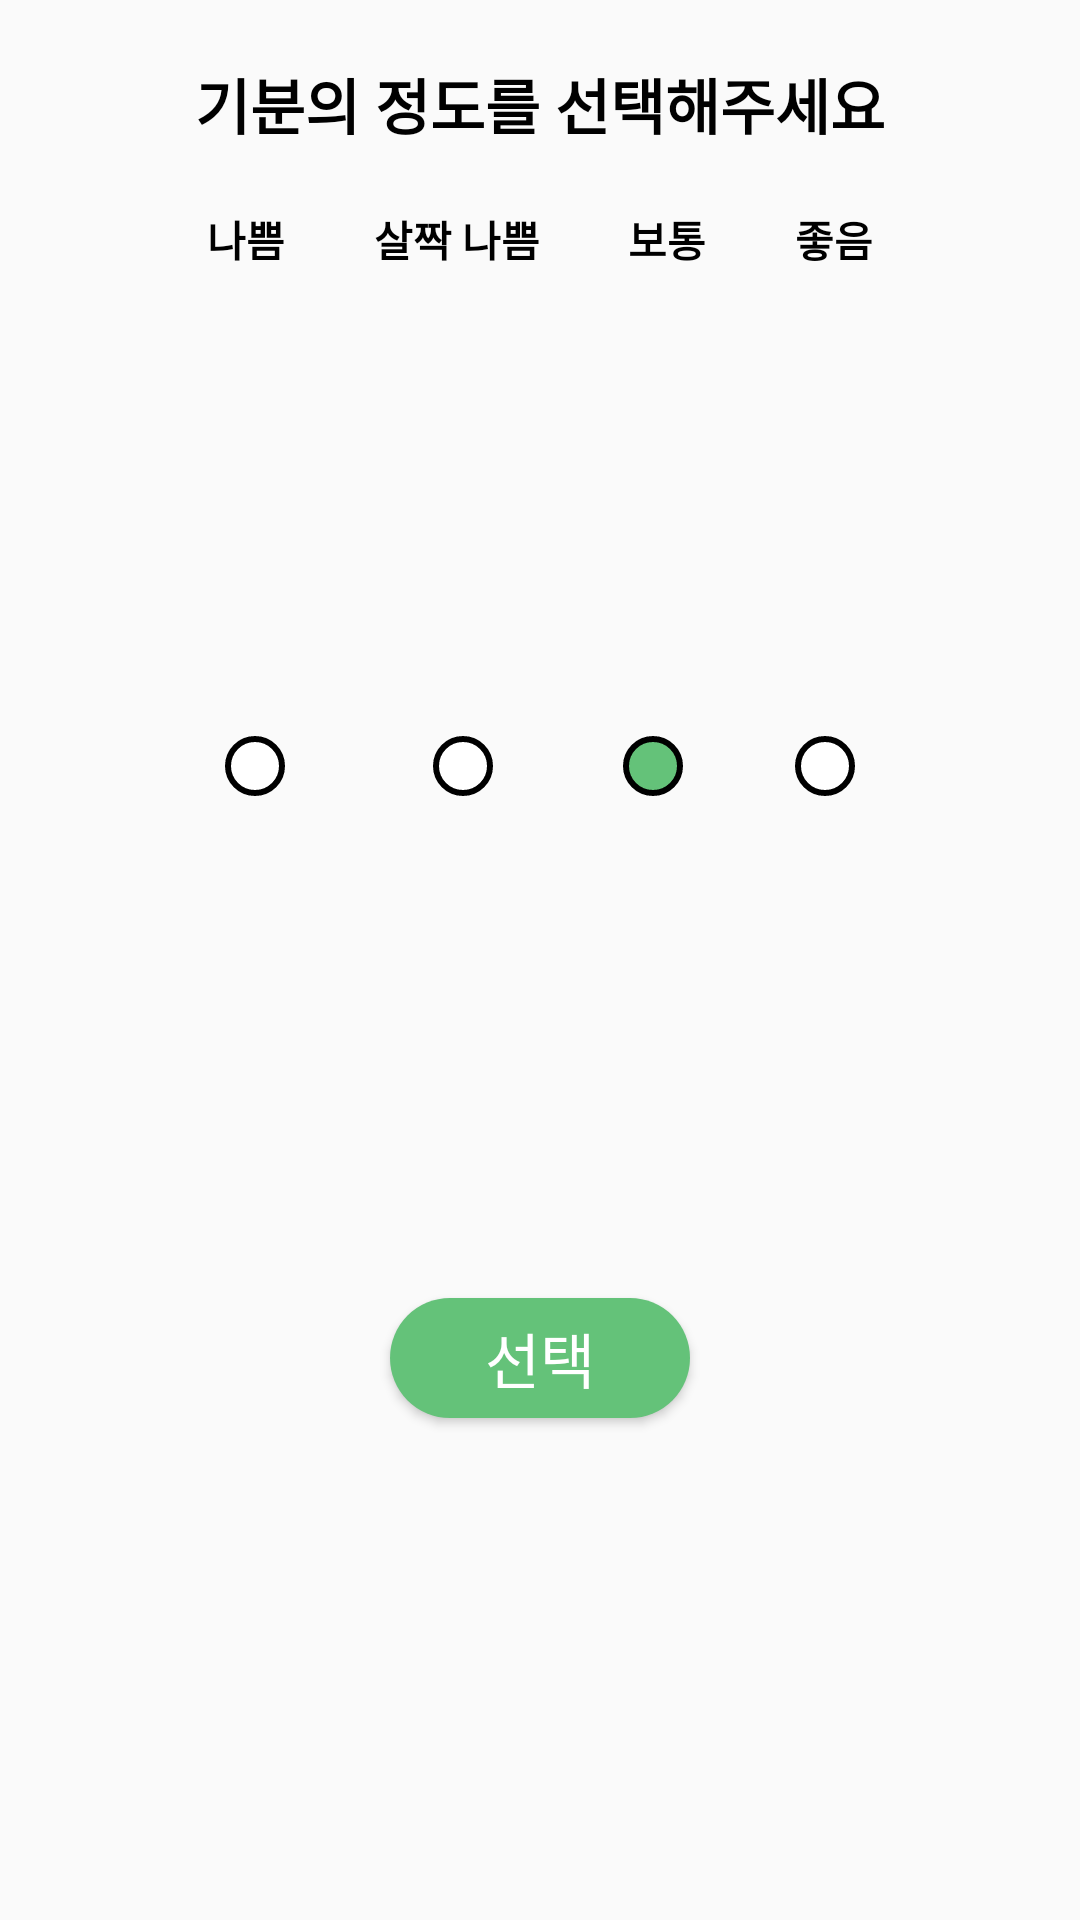

The Android layout XML behind this screen, and the referenced resources:
<!-- AndroidManifest.xml: application theme Theme.MindTravelApplication -->
<!-- res/layout/dialog_select_feeling.xml -->
<?xml version="1.0" encoding="utf-8"?>
<androidx.constraintlayout.widget.ConstraintLayout xmlns:android="http://schemas.android.com/apk/res/android"
    android:layout_width="350dp"
    android:layout_height="wrap_content"
    android:padding="20dp"
    xmlns:app="http://schemas.android.com/apk/res-auto"
    android:background="@drawable/square_white_radius_20">

    <TextView
        android:id="@+id/selectText"
        android:layout_width="wrap_content"
        android:layout_height="wrap_content"
        android:textColor="@color/black"
        android:textStyle="bold"
        android:textSize="20dp"
        android:text="기분의 정도를 선택해주세요"
        app:layout_constraintStart_toStartOf="parent"
        app:layout_constraintEnd_toEndOf="parent"
        app:layout_constraintTop_toTopOf="parent"
        app:layout_constraintBottom_toTopOf="@id/badText"/>

    <TextView
        android:id="@+id/badText"
        android:layout_width="wrap_content"
        android:layout_height="wrap_content"
        android:layout_marginStart="4dp"
        android:layout_marginTop="20dp"
        android:textSize="14dp"
        android:textColor="@color/black"
        android:textStyle="bold"
        android:text="나쁨"
        app:layout_constraintHorizontal_chainStyle="spread_inside"
        app:layout_constraintTop_toBottomOf="@id/selectText"
        app:layout_constraintStart_toStartOf="@id/selectText"
        app:layout_constraintStart_toEndOf="@id/aLittleBadText"
        app:layout_constraintEnd_toStartOf="@id/aLittleBadText"/>

    <TextView
        android:id="@+id/aLittleBadText"
        android:layout_width="wrap_content"
        android:layout_height="wrap_content"
        android:textSize="14dp"
        android:textColor="@color/black"
        android:textStyle="bold"
        android:text="살짝 나쁨"
        app:layout_constraintTop_toTopOf="@id/badText"
        app:layout_constraintStart_toEndOf="@id/badText"
        app:layout_constraintEnd_toStartOf="@id/normalText"/>

    <TextView
        android:id="@+id/normalText"
        android:layout_width="wrap_content"
        android:layout_height="wrap_content"
        android:textSize="14dp"
        android:textColor="@color/black"
        android:textStyle="bold"
        android:text="보통"
        app:layout_constraintTop_toTopOf="@id/badText"
        app:layout_constraintStart_toEndOf="@id/aLittleBadText"
        app:layout_constraintEnd_toStartOf="@id/goodText"/>

    <TextView
        android:id="@+id/goodText"
        android:layout_width="wrap_content"
        android:layout_height="wrap_content"
        android:textSize="14dp"
        android:textColor="@color/black"
        android:textStyle="bold"
        android:text="좋음"
        android:layout_marginEnd="4dp"
        app:layout_constraintTop_toTopOf="@id/badText"
        app:layout_constraintStart_toEndOf="@id/normalText"
        app:layout_constraintEnd_toEndOf="@id/selectText"/>



    <RadioGroup
        android:id="@+id/feelingRadioGroup"
        android:layout_width="230dp"
        android:layout_height="wrap_content"
        android:orientation="horizontal"
        android:paddingStart="10dp"
        android:paddingEnd="10dp"
        android:paddingTop="8dp"
        app:layout_constraintBottom_toTopOf="@id/selectButton"
        app:layout_constraintStart_toStartOf="@id/selectText"
        app:layout_constraintEnd_toEndOf="@id/selectText"
        app:layout_constraintTop_toBottomOf="@id/badText">



        <RadioButton
            android:id="@+id/badRadioButton"
            android:layout_width="20dp"
            android:layout_height="20dp"
            android:background="@drawable/radio_button_selector"
            android:button="@android:color/transparent"
            android:textColor="@color/black"
            android:textSize="14dp"
            android:textStyle="bold"/>

        <Space
            android:layout_width="wrap_content"
            android:layout_height="wrap_content"
            android:layout_weight="0.8"/>

        <RadioButton
            android:id="@+id/aLittleBadRadioButton"
            android:layout_width="20dp"
            android:layout_height="20dp"
            android:background="@drawable/radio_button_selector"
            android:button="@android:color/transparent"
            android:textColor="@color/black"
            android:textSize="14dp"
            android:textStyle="bold" />

        <Space
            android:layout_width="wrap_content"
            android:layout_height="wrap_content"
            android:layout_weight="0.7"/>

        <RadioButton
            android:id="@+id/normalRadioButton"
            android:layout_width="20dp"
            android:layout_height="20dp"
            android:checked="true"
            android:background="@drawable/radio_button_selector"
            android:button="@android:color/transparent"
            android:textColor="@color/black"
            android:textSize="14dp"
            android:textStyle="bold"/>

        <Space
            android:layout_width="wrap_content"
            android:layout_height="wrap_content"
            android:layout_weight="0.6"/>


        <RadioButton
            android:id="@+id/goodRadioButton"
            android:layout_width="20dp"
            android:layout_height="20dp"
            android:background="@drawable/radio_button_selector"
            android:button="@android:color/transparent"
            android:textColor="@color/black"
            android:textSize="14dp"
            android:textStyle="bold"/>

    </RadioGroup>

    <Button
        android:id="@+id/selectButton"
        android:layout_width="100dp"
        android:layout_height="40dp"
        android:layout_marginTop="20dp"
        android:background="@drawable/square_green_radius_20"
        android:textSize="20dp"
        android:textColor="@color/white"
        android:text="선택"
        app:layout_constraintTop_toBottomOf="@id/feelingRadioGroup"
        app:layout_constraintStart_toStartOf="parent"
        app:layout_constraintEnd_toEndOf="parent"
        app:layout_constraintBottom_toBottomOf="parent"/>


</androidx.constraintlayout.widget.ConstraintLayout>
<!-- resources referenced by this layout -->
<resources>
  <color name="black">#FF000000</color>
  <color name="white">#FFFFFFFF</color>
  <!-- drawable radio_button_selector (drawable) -->
  <?xml version="1.0" encoding="utf-8"?>
  <selector xmlns:android="http://schemas.android.com/apk/res/android">
      <item android:state_checked="true" android:drawable="@drawable/selected_radio_button"/>
      <item android:state_checked="false" android:drawable="@drawable/unselected_radio_button"/>
  </selector>
  <!-- drawable square_green_radius_20 (drawable) -->
  <?xml version="1.0" encoding="utf-8"?>
  <shape xmlns:android="http://schemas.android.com/apk/res/android">
      <solid android:color="@color/color_64C279"/>
      <corners android:radius="20dp"/>
  </shape>
  <style name="Theme.MindTravelApplication" parent="Theme.AppCompat.Light.NoActionBar">
          
          <item name="colorPrimary">@color/purple_500</item>
          <item name="colorPrimaryVariant">@color/purple_700</item>
          <item name="colorOnPrimary">@color/white</item>
          
          <item name="colorSecondary">@color/teal_200</item>
          <item name="colorSecondaryVariant">@color/teal_700</item>
          <item name="colorOnSecondary">@color/black</item>
          
          <item name="android:statusBarColor">?attr/colorPrimaryVariant</item>
          <item name="android:windowSplashScreenBackground" tools:targetApi="s">@color/color_64C279</item>
          
      </style>
  <!-- drawable selected_radio_button (drawable) -->
  <?xml version="1.0" encoding="utf-8"?>
  <shape android:shape="oval" xmlns:android="http://schemas.android.com/apk/res/android">
      <solid android:color="@color/color_64C279"/>
      <stroke android:color="@color/black" android:width="2dp"/>
  </shape>
  <!-- drawable unselected_radio_button (drawable) -->
  <?xml version="1.0" encoding="utf-8"?>
  <shape android:shape="oval" xmlns:android="http://schemas.android.com/apk/res/android">
      <solid android:color="@color/white"/>
      <stroke android:color="@color/black" android:width="2dp"/>
  </shape>
  <color name="color_64C279">#64C279</color>
  <color name="purple_500">#FF6200EE</color>
  <color name="purple_700">#FF3700B3</color>
  <color name="teal_200">#FF03DAC5</color>
  <color name="teal_700">#FF018786</color>
</resources>
